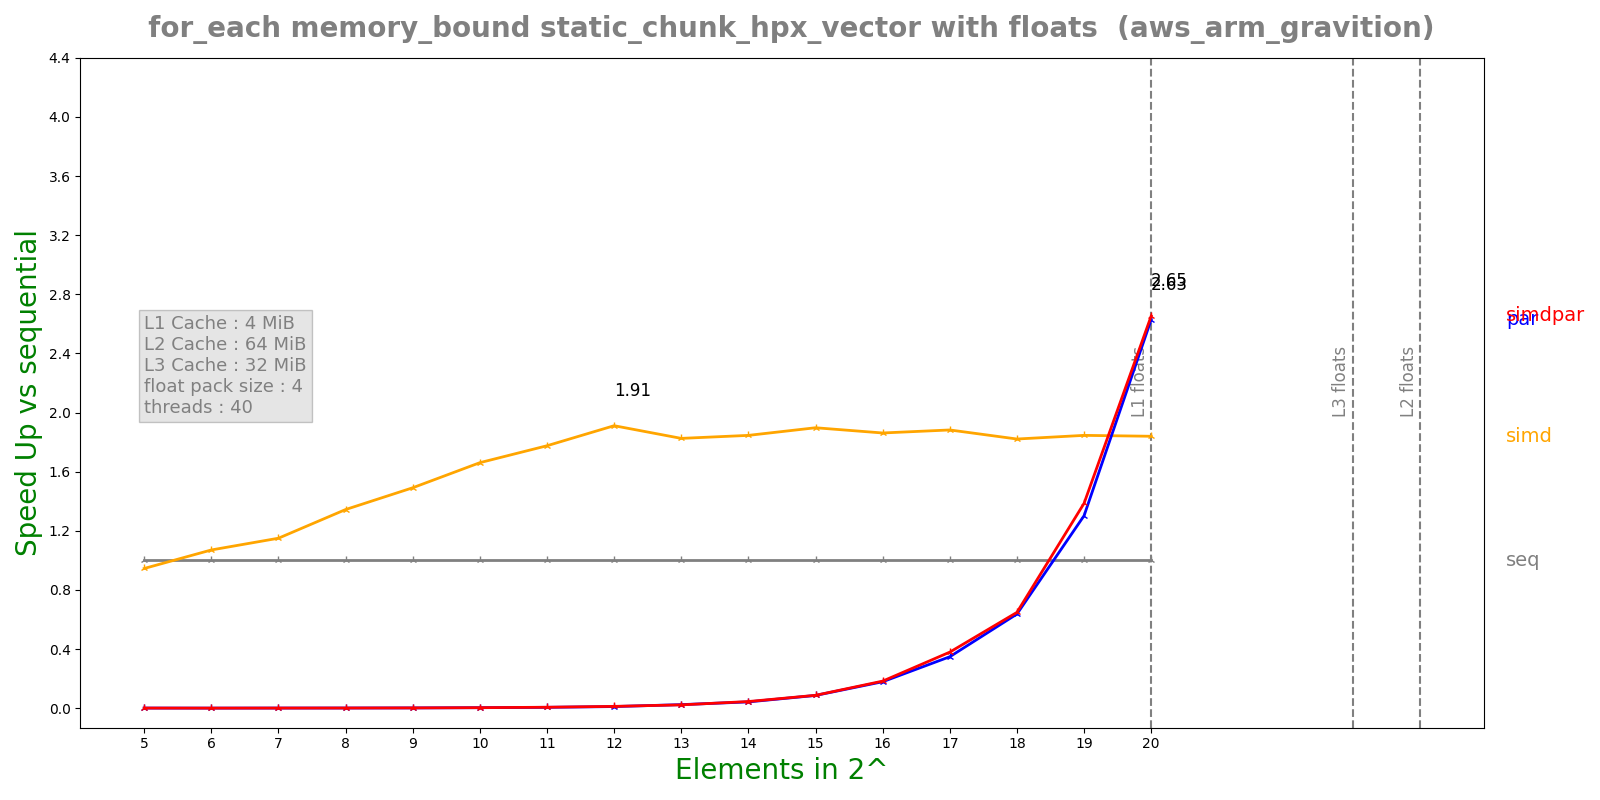

The file beside this chart, header and first rows:
n, lane, threads, seq, simd, par, simdpar
5, 4, 40, 8.172e-08, 8.648e-08, 0.0001621, 0.0001565
6, 4, 40, 1.0208e-07, 9.538e-08, 0.0004653, 0.0004425
7, 4, 40, 1.3776e-07, 1.1982e-07, 0.0002388, 0.0002351
8, 4, 40, 2.0468e-07, 1.5232e-07, 0.0002369, 0.0002269
9, 4, 40, 3.65e-07, 2.4478e-07, 0.0002361, 0.000229
10, 4, 40, 6.6275e-07, 3.9904e-07, 0.0002102, 0.000205
11, 4, 40, 1.23425e-06, 6.952e-07, 0.0002224, 0.0002006
12, 4, 40, 2.35892e-06, 1.2344e-06, 0.0002194, 0.0001959
13, 4, 40, 4.82742e-06, 2.6448e-06, 0.0002033, 0.0002172
14, 4, 40, 9.57683e-06, 5.18912e-06, 0.0002267, 0.0002138
15, 4, 40, 1.86613e-05, 9.83633e-06, 0.000217, 0.0002149
16, 4, 40, 3.85228e-05, 2.06912e-05, 0.0002156, 0.0002106
17, 4, 40, 7.52737e-05, 3.99918e-05, 0.0002164, 0.0001986
18, 4, 40, 0.0001497, 8.22286e-05, 0.0002351, 0.0002311
19, 4, 40, 0.0002974, 0.0001611, 0.0002284, 0.0002146
20, 4, 40, 0.0005963, 0.0003241, 0.0002268, 0.0002247
